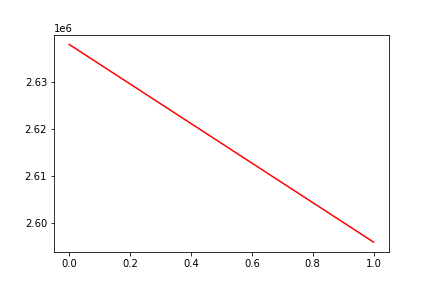

Values plotted in this chart, from the file beside it:
, date, assets
0, 0, 2637866
1, 20180720, 2596050
